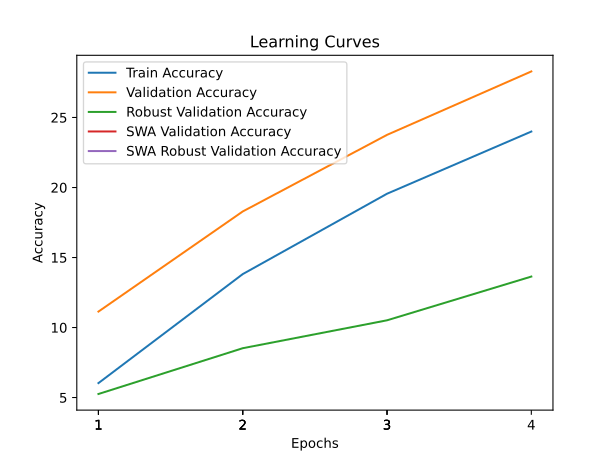

The data file committed next to this chart (first rows):
train_accuracy; train_loss; valid_accuracy; valid_loss; valid_accuracy_robust; valid_accuracy_swa; valid_accuracy_robust_swa
6,0330; 4,7923; 11,1400; 4,4588; 5,2552; 11,1400; 5,2552
13,8170; 4,2551; 18,2900; 4,0109; 8,5241; 18,2900; 8,5241
19,5560; 3,9470; 23,7600; 3,7647; 10,5172; 23,7600; 10,5172
23,9970; 3,7435; 28,2900; 3,5395; 13,6414; 28,2900; 13,6414
